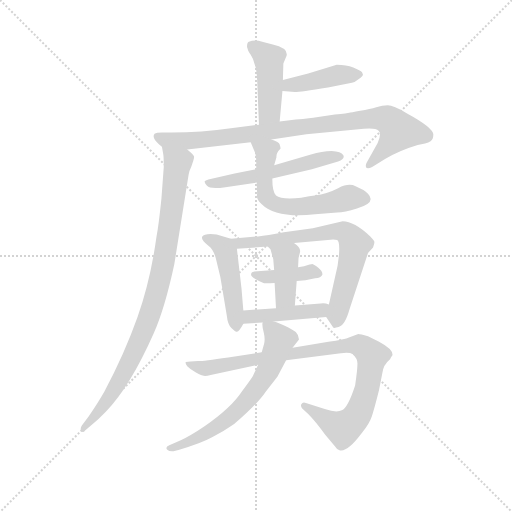
t = 0.00 s
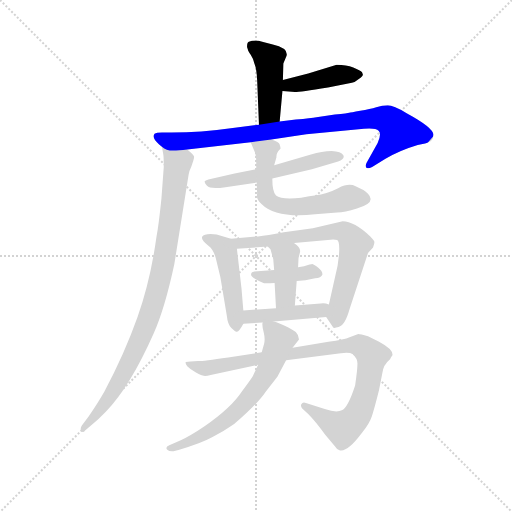
t = 1.97 s
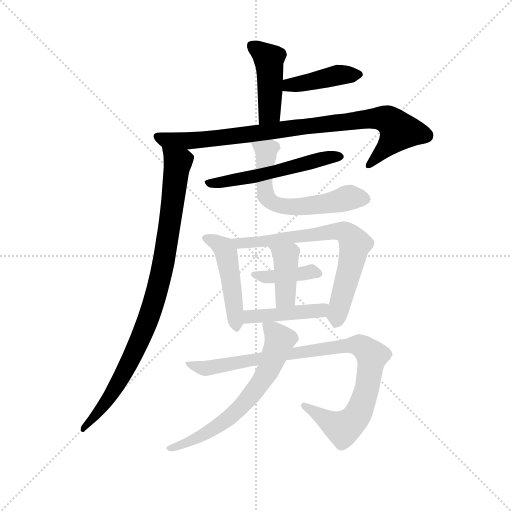
t = 3.94 s
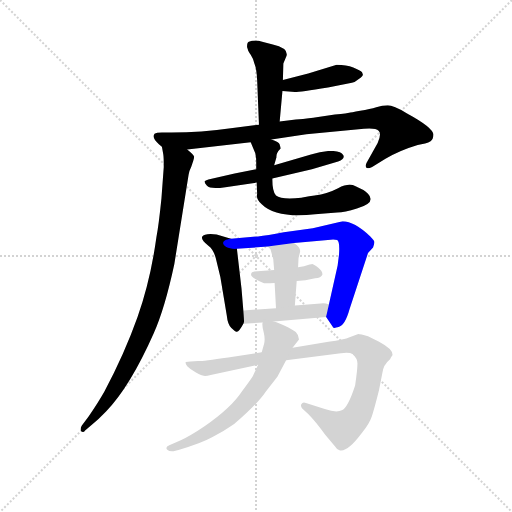
t = 5.92 s
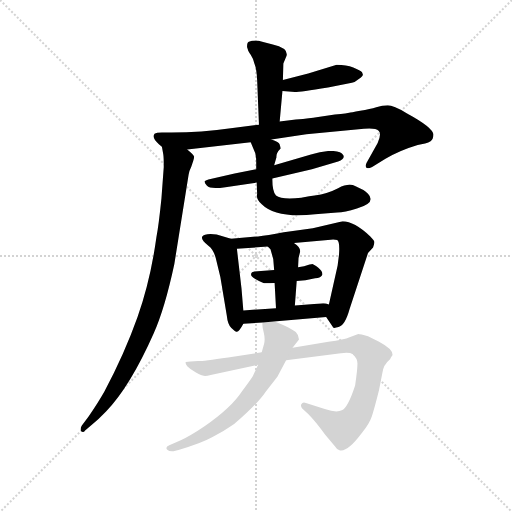
t = 7.89 s
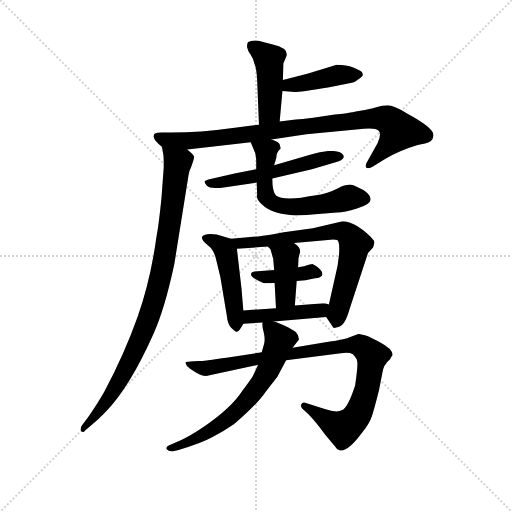
t = 9.86 s

The animated SVG that drew these frames (rendered in a browser with its animation timeline set to each time). Animation: 13 CSS @keyframes rules; one cycle of 9.86 s.

<svg version="1.1" viewBox="0 0 1024 1024" xmlns="http://www.w3.org/2000/svg">
  <g stroke="lightgray" stroke-dasharray="1,1" stroke-width="1" transform="scale(4, 4)">
    <line x1="0" y1="0" x2="256" y2="256"></line>
    <line x1="256" y1="0" x2="0" y2="256"></line>
    <line x1="128" y1="0" x2="128" y2="256"></line>
    <line x1="0" y1="128" x2="256" y2="128"></line>
  </g>
  <g transform="scale(0.92, -0.92) translate(60, -850)">
    <style type="text/css">
      
        @keyframes keyframes0 {
          from {
            stroke: blue;
            stroke-dashoffset: 440;
            stroke-width: 128;
          }
          59% {
            animation-timing-function: step-end;
            stroke: blue;
            stroke-dashoffset: 0;
            stroke-width: 128;
          }
          to {
            stroke: black;
            stroke-width: 1024;
          }
        }
        #make-me-a-hanzi-animation-0 {
          animation: keyframes0 0.6080729166666666s both;
          animation-delay: 0s;
          animation-timing-function: linear;
        }
      
        @keyframes keyframes1 {
          from {
            stroke: blue;
            stroke-dashoffset: 420;
            stroke-width: 128;
          }
          58% {
            animation-timing-function: step-end;
            stroke: blue;
            stroke-dashoffset: 0;
            stroke-width: 128;
          }
          to {
            stroke: black;
            stroke-width: 1024;
          }
        }
        #make-me-a-hanzi-animation-1 {
          animation: keyframes1 0.591796875s both;
          animation-delay: 0.6080729166666666s;
          animation-timing-function: linear;
        }
      
        @keyframes keyframes2 {
          from {
            stroke: blue;
            stroke-dashoffset: 897;
            stroke-width: 128;
          }
          74% {
            animation-timing-function: step-end;
            stroke: blue;
            stroke-dashoffset: 0;
            stroke-width: 128;
          }
          to {
            stroke: black;
            stroke-width: 1024;
          }
        }
        #make-me-a-hanzi-animation-2 {
          animation: keyframes2 0.97998046875s both;
          animation-delay: 1.1998697916666665s;
          animation-timing-function: linear;
        }
      
        @keyframes keyframes3 {
          from {
            stroke: blue;
            stroke-dashoffset: 923;
            stroke-width: 128;
          }
          75% {
            animation-timing-function: step-end;
            stroke: blue;
            stroke-dashoffset: 0;
            stroke-width: 128;
          }
          to {
            stroke: black;
            stroke-width: 1024;
          }
        }
        #make-me-a-hanzi-animation-3 {
          animation: keyframes3 1.0011393229166667s both;
          animation-delay: 2.1798502604166665s;
          animation-timing-function: linear;
        }
      
        @keyframes keyframes4 {
          from {
            stroke: blue;
            stroke-dashoffset: 547;
            stroke-width: 128;
          }
          64% {
            animation-timing-function: step-end;
            stroke: blue;
            stroke-dashoffset: 0;
            stroke-width: 128;
          }
          to {
            stroke: black;
            stroke-width: 1024;
          }
        }
        #make-me-a-hanzi-animation-4 {
          animation: keyframes4 0.6951497395833334s both;
          animation-delay: 3.180989583333333s;
          animation-timing-function: linear;
        }
      
        @keyframes keyframes5 {
          from {
            stroke: blue;
            stroke-dashoffset: 608;
            stroke-width: 128;
          }
          66% {
            animation-timing-function: step-end;
            stroke: blue;
            stroke-dashoffset: 0;
            stroke-width: 128;
          }
          to {
            stroke: black;
            stroke-width: 1024;
          }
        }
        #make-me-a-hanzi-animation-5 {
          animation: keyframes5 0.7447916666666666s both;
          animation-delay: 3.8761393229166665s;
          animation-timing-function: linear;
        }
      
        @keyframes keyframes6 {
          from {
            stroke: blue;
            stroke-dashoffset: 470;
            stroke-width: 128;
          }
          60% {
            animation-timing-function: step-end;
            stroke: blue;
            stroke-dashoffset: 0;
            stroke-width: 128;
          }
          to {
            stroke: black;
            stroke-width: 1024;
          }
        }
        #make-me-a-hanzi-animation-6 {
          animation: keyframes6 0.6324869791666666s both;
          animation-delay: 4.620930989583333s;
          animation-timing-function: linear;
        }
      
        @keyframes keyframes7 {
          from {
            stroke: blue;
            stroke-dashoffset: 705;
            stroke-width: 128;
          }
          70% {
            animation-timing-function: step-end;
            stroke: blue;
            stroke-dashoffset: 0;
            stroke-width: 128;
          }
          to {
            stroke: black;
            stroke-width: 1024;
          }
        }
        #make-me-a-hanzi-animation-7 {
          animation: keyframes7 0.82373046875s both;
          animation-delay: 5.25341796875s;
          animation-timing-function: linear;
        }
      
        @keyframes keyframes8 {
          from {
            stroke: blue;
            stroke-dashoffset: 397;
            stroke-width: 128;
          }
          56% {
            animation-timing-function: step-end;
            stroke: blue;
            stroke-dashoffset: 0;
            stroke-width: 128;
          }
          to {
            stroke: black;
            stroke-width: 1024;
          }
        }
        #make-me-a-hanzi-animation-8 {
          animation: keyframes8 0.5730794270833334s both;
          animation-delay: 6.0771484375s;
          animation-timing-function: linear;
        }
      
        @keyframes keyframes9 {
          from {
            stroke: blue;
            stroke-dashoffset: 392;
            stroke-width: 128;
          }
          56% {
            animation-timing-function: step-end;
            stroke: blue;
            stroke-dashoffset: 0;
            stroke-width: 128;
          }
          to {
            stroke: black;
            stroke-width: 1024;
          }
        }
        #make-me-a-hanzi-animation-9 {
          animation: keyframes9 0.5690104166666666s both;
          animation-delay: 6.650227864583333s;
          animation-timing-function: linear;
        }
      
        @keyframes keyframes10 {
          from {
            stroke: blue;
            stroke-dashoffset: 434;
            stroke-width: 128;
          }
          59% {
            animation-timing-function: step-end;
            stroke: blue;
            stroke-dashoffset: 0;
            stroke-width: 128;
          }
          to {
            stroke: black;
            stroke-width: 1024;
          }
        }
        #make-me-a-hanzi-animation-10 {
          animation: keyframes10 0.6031901041666666s both;
          animation-delay: 7.21923828125s;
          animation-timing-function: linear;
        }
      
        @keyframes keyframes11 {
          from {
            stroke: blue;
            stroke-dashoffset: 944;
            stroke-width: 128;
          }
          75% {
            animation-timing-function: step-end;
            stroke: blue;
            stroke-dashoffset: 0;
            stroke-width: 128;
          }
          to {
            stroke: black;
            stroke-width: 1024;
          }
        }
        #make-me-a-hanzi-animation-11 {
          animation: keyframes11 1.0182291666666667s both;
          animation-delay: 7.822428385416667s;
          animation-timing-function: linear;
        }
      
        @keyframes keyframes12 {
          from {
            stroke: blue;
            stroke-dashoffset: 652;
            stroke-width: 128;
          }
          68% {
            animation-timing-function: step-end;
            stroke: blue;
            stroke-dashoffset: 0;
            stroke-width: 128;
          }
          to {
            stroke: black;
            stroke-width: 1024;
          }
        }
        #make-me-a-hanzi-animation-12 {
          animation: keyframes12 0.7805989583333334s both;
          animation-delay: 8.840657552083334s;
          animation-timing-function: linear;
        }
      
    </style>
    
      <path d="M 548 586 L 554 652 L 555 676 L 556 712 L 563 729 Q 567 745 533 753 L 510 759 Q 494 765 481 759 Q 477 758 477 748 L 479 742 Q 479 740 485 731 Q 491 722 493 712 Q 498 700 499 676 L 503 579 C 504 549 545 556 548 586 Z" fill="lightgray"></path>
    
      <path d="M 554 652 L 581 650 Q 592 650 653 660 L 705 670 Q 712 671 720 678 Q 729 684 729 688 L 727 693 Q 724 696 708 703 Q 693 709 672 709 L 610 690 L 555 676 C 526 669 524 654 554 652 Z" fill="lightgray"></path>
    
      <path d="M 347 525 L 485 541 L 530 547 L 606 558 L 731 570 Q 757 572 763 566 Q 770 560 761 539 L 737 496 Q 734 490 736 486 Q 739 482 749 487 L 778 505 Q 808 523 848 535 L 864 538 Q 872 540 876 543 Q 882 547 882 557 Q 883 572 824 604 Q 795 621 783 621 Q 771 621 758 617 Q 745 613 723 609 Q 702 605 699 605 Q 697 604 668 601 L 628 595 Q 617 593 583 590 L 548 586 L 503 579 L 446 572 Q 376 562 313 562 L 292 562 Q 280 562 276 559 Q 269 551 286 536 L 292 531 C 303 520 317 522 347 525 Z" fill="lightgray"></path>
    
      <path d="M 292 531 L 295 514 Q 296 509 296 487 L 291 419 Q 285 360 280 334 Q 267 240 239 161 Q 211 82 167 -1 Q 154 -24 133 -55 L 118 -75 Q 114 -81 116 -87 Q 121 -92 125 -86 L 139 -74 Q 154 -62 171 -44 Q 223 10 274 125 Q 298 178 319 276 L 350 470 Q 351 478 356 488 L 360 500 Q 362 506 362 509 Q 363 512 347 525 C 326 546 287 561 292 531 Z" fill="lightgray"></path>
    
      <path d="M 497 482 L 450 473 L 393 460 Q 386 458 385 456 Q 384 453 390 446 Q 397 438 430 443 L 498 453 L 532 462 L 618 482 L 675 499 Q 691 505 686 513 Q 682 521 661 522 Q 640 522 616 514 L 536 491 L 497 482 Z" fill="lightgray"></path>
    
      <path d="M 485 541 L 495 517 Q 497 508 497 498 L 497 482 L 498 453 L 499 428 Q 496 418 509 406 Q 540 375 625 384 L 673 388 Q 689 389 716 397 Q 759 409 740 429 Q 734 435 730 437 L 713 445 Q 699 453 675 441 Q 652 429 624 425 Q 597 421 595 420 Q 552 415 540 425 Q 532 433 532 462 L 536 491 L 541 508 Q 540 517 550 527 Q 550 529 548 536 Q 547 542 530 547 C 502 558 474 569 485 541 Z" fill="lightgray"></path>
    
      <path d="M 469 175 L 465 223 L 455 309 C 453 328 453 328 442 331 L 411 340 Q 401 342 391 341 Q 366 337 393 316 Q 404 308 409 289 L 419 248 L 433 164 Q 435 144 443 137 Q 451 129 454 129 Q 459 127 469 146 C 471 150 471 150 469 175 Z" fill="lightgray"></path>
    
      <path d="M 579 322 L 659 329 Q 667 330 673 328 Q 679 325 677 297 L 674 273 L 655 188 C 649 161 649 161 649 161 L 663 140 Q 663 135 676 139 Q 690 142 700 178 L 740 300 L 751 312 Q 754 320 754 324 Q 754 327 745 336 Q 710 369 685 369 L 620 354 L 557 345 Q 520 338 501 336 L 442 331 C 412 328 425 307 455 309 L 522 314 L 579 322 Z" fill="lightgray"></path>
    
      <path d="M 641 253 Q 641 261 632 268 Q 623 275 619 276 Q 616 276 601 271 L 588 269 L 536 263 L 493 260 Q 489 259 488 258 Q 481 251 496 243 Q 511 234 518 234 Q 526 234 537 235 L 585 239 L 604 241 L 625 245 Q 638 245 641 253 Z" fill="lightgray"></path>
    
      <path d="M 588 269 L 589 289 L 592 301 Q 595 312 579 322 C 554 339 501 335 522 314 L 528 308 L 534 287 L 536 263 L 537 235 L 540 180 C 542 150 579 156 581 186 L 585 239 L 588 269 Z" fill="lightgray"></path>
    
      <path d="M 655 188 Q 645 192 637 190 L 581 186 L 540 180 L 469 175 C 439 173 439 144 469 146 L 511 149 L 535 151 L 649 161 C 679 164 684 179 655 188 Z" fill="lightgray"></path>
    
      <path d="M 509 84 L 436 73 Q 382 65 371 65 L 354 64 Q 346 64 344 63 Q 342 61 347 54 Q 354 47 366 40 Q 379 33 383 33 Q 388 32 398 35 L 501 57 L 562 67 L 681 82 Q 699 85 707 80 Q 718 70 717 58 Q 717 46 712 12 Q 696 -37 683 -42 Q 671 -48 646 -39 L 605 -26 Q 598 -23 595 -29 Q 593 -33 597 -38 L 610 -50 Q 625 -65 647 -95 L 668 -120 Q 673 -128 678 -129 Q 695 -134 727 -91 Q 743 -71 748 -56 Q 753 -42 764 2 L 771 38 Q 773 57 788 69 Q 792 77 793 77 Q 796 90 764 107 L 740 119 Q 723 124 719 124 L 700 117 Q 689 112 654 107 L 576 94 L 509 84 Z" fill="lightgray"></path>
    
      <path d="M 511 149 Q 509 144 513 129 Q 517 113 514 102 L 509 84 L 501 57 L 490 33 Q 487 27 460 -9 Q 433 -45 369 -87 Q 340 -105 328 -109 L 308 -118 Q 299 -122 303 -127 Q 308 -132 317 -131 L 328 -128 Q 377 -114 402 -100 Q 428 -87 449 -72 Q 501 -27 518 -1 L 543 31 L 562 67 L 576 94 L 590 112 Q 590 121 583 128 Q 576 134 559 142 Q 543 149 535 151 C 511 159 511 159 511 149 Z" fill="lightgray"></path>
    
    
      <clipPath id="make-me-a-hanzi-clip-0">
        <path d="M 548 586 L 554 652 L 555 676 L 556 712 L 563 729 Q 567 745 533 753 L 510 759 Q 494 765 481 759 Q 477 758 477 748 L 479 742 Q 479 740 485 731 Q 491 722 493 712 Q 498 700 499 676 L 503 579 C 504 549 545 556 548 586 Z"></path>
      </clipPath>
      <path clip-path="url(#make-me-a-hanzi-clip-0)" d="M 490 749 L 525 717 L 526 607 L 510 586" fill="none" id="make-me-a-hanzi-animation-0" stroke-dasharray="312 624" stroke-linecap="round"></path>
    
      <clipPath id="make-me-a-hanzi-clip-1">
        <path d="M 554 652 L 581 650 Q 592 650 653 660 L 705 670 Q 712 671 720 678 Q 729 684 729 688 L 727 693 Q 724 696 708 703 Q 693 709 672 709 L 610 690 L 555 676 C 526 669 524 654 554 652 Z"></path>
      </clipPath>
      <path clip-path="url(#make-me-a-hanzi-clip-1)" d="M 561 658 L 569 665 L 672 686 L 720 687" fill="none" id="make-me-a-hanzi-animation-1" stroke-dasharray="292 584" stroke-linecap="round"></path>
    
      <clipPath id="make-me-a-hanzi-clip-2">
        <path d="M 347 525 L 485 541 L 530 547 L 606 558 L 731 570 Q 757 572 763 566 Q 770 560 761 539 L 737 496 Q 734 490 736 486 Q 739 482 749 487 L 778 505 Q 808 523 848 535 L 864 538 Q 872 540 876 543 Q 882 547 882 557 Q 883 572 824 604 Q 795 621 783 621 Q 771 621 758 617 Q 745 613 723 609 Q 702 605 699 605 Q 697 604 668 601 L 628 595 Q 617 593 583 590 L 548 586 L 503 579 L 446 572 Q 376 562 313 562 L 292 562 Q 280 562 276 559 Q 269 551 286 536 L 292 531 C 303 520 317 522 347 525 Z"></path>
      </clipPath>
      <path clip-path="url(#make-me-a-hanzi-clip-2)" d="M 281 554 L 301 545 L 342 543 L 734 591 L 782 590 L 807 565 L 742 490" fill="none" id="make-me-a-hanzi-animation-2" stroke-dasharray="769 1538" stroke-linecap="round"></path>
    
      <clipPath id="make-me-a-hanzi-clip-3">
        <path d="M 292 531 L 295 514 Q 296 509 296 487 L 291 419 Q 285 360 280 334 Q 267 240 239 161 Q 211 82 167 -1 Q 154 -24 133 -55 L 118 -75 Q 114 -81 116 -87 Q 121 -92 125 -86 L 139 -74 Q 154 -62 171 -44 Q 223 10 274 125 Q 298 178 319 276 L 350 470 Q 351 478 356 488 L 360 500 Q 362 506 362 509 Q 363 512 347 525 C 326 546 287 561 292 531 Z"></path>
      </clipPath>
      <path clip-path="url(#make-me-a-hanzi-clip-3)" d="M 299 528 L 326 495 L 286 235 L 251 125 L 214 48 L 172 -22 L 120 -81" fill="none" id="make-me-a-hanzi-animation-3" stroke-dasharray="795 1590" stroke-linecap="round"></path>
    
      <clipPath id="make-me-a-hanzi-clip-4">
        <path d="M 497 482 L 450 473 L 393 460 Q 386 458 385 456 Q 384 453 390 446 Q 397 438 430 443 L 498 453 L 532 462 L 618 482 L 675 499 Q 691 505 686 513 Q 682 521 661 522 Q 640 522 616 514 L 536 491 L 497 482 Z"></path>
      </clipPath>
      <path clip-path="url(#make-me-a-hanzi-clip-4)" d="M 392 453 L 512 470 L 642 506 L 677 510" fill="none" id="make-me-a-hanzi-animation-4" stroke-dasharray="419 838" stroke-linecap="round"></path>
    
      <clipPath id="make-me-a-hanzi-clip-5">
        <path d="M 485 541 L 495 517 Q 497 508 497 498 L 497 482 L 498 453 L 499 428 Q 496 418 509 406 Q 540 375 625 384 L 673 388 Q 689 389 716 397 Q 759 409 740 429 Q 734 435 730 437 L 713 445 Q 699 453 675 441 Q 652 429 624 425 Q 597 421 595 420 Q 552 415 540 425 Q 532 433 532 462 L 536 491 L 541 508 Q 540 517 550 527 Q 550 529 548 536 Q 547 542 530 547 C 502 558 474 569 485 541 Z"></path>
      </clipPath>
      <path clip-path="url(#make-me-a-hanzi-clip-5)" d="M 493 537 L 519 521 L 515 447 L 519 423 L 531 410 L 595 400 L 707 421 L 733 418" fill="none" id="make-me-a-hanzi-animation-5" stroke-dasharray="480 960" stroke-linecap="round"></path>
    
      <clipPath id="make-me-a-hanzi-clip-6">
        <path d="M 469 175 L 465 223 L 455 309 C 453 328 453 328 442 331 L 411 340 Q 401 342 391 341 Q 366 337 393 316 Q 404 308 409 289 L 419 248 L 433 164 Q 435 144 443 137 Q 451 129 454 129 Q 459 127 469 146 C 471 150 471 150 469 175 Z"></path>
      </clipPath>
      <path clip-path="url(#make-me-a-hanzi-clip-6)" d="M 391 328 L 421 316 L 432 299 L 453 139" fill="none" id="make-me-a-hanzi-animation-6" stroke-dasharray="342 684" stroke-linecap="round"></path>
    
      <clipPath id="make-me-a-hanzi-clip-7">
        <path d="M 579 322 L 659 329 Q 667 330 673 328 Q 679 325 677 297 L 674 273 L 655 188 C 649 161 649 161 649 161 L 663 140 Q 663 135 676 139 Q 690 142 700 178 L 740 300 L 751 312 Q 754 320 754 324 Q 754 327 745 336 Q 710 369 685 369 L 620 354 L 557 345 Q 520 338 501 336 L 442 331 C 412 328 425 307 455 309 L 522 314 L 579 322 Z"></path>
      </clipPath>
      <path clip-path="url(#make-me-a-hanzi-clip-7)" d="M 450 328 L 461 320 L 656 346 L 693 343 L 712 320 L 671 153" fill="none" id="make-me-a-hanzi-animation-7" stroke-dasharray="577 1154" stroke-linecap="round"></path>
    
      <clipPath id="make-me-a-hanzi-clip-8">
        <path d="M 641 253 Q 641 261 632 268 Q 623 275 619 276 Q 616 276 601 271 L 588 269 L 536 263 L 493 260 Q 489 259 488 258 Q 481 251 496 243 Q 511 234 518 234 Q 526 234 537 235 L 585 239 L 604 241 L 625 245 Q 638 245 641 253 Z"></path>
      </clipPath>
      <path clip-path="url(#make-me-a-hanzi-clip-8)" d="M 493 253 L 522 248 L 611 259 L 633 255" fill="none" id="make-me-a-hanzi-animation-8" stroke-dasharray="269 538" stroke-linecap="round"></path>
    
      <clipPath id="make-me-a-hanzi-clip-9">
        <path d="M 588 269 L 589 289 L 592 301 Q 595 312 579 322 C 554 339 501 335 522 314 L 528 308 L 534 287 L 536 263 L 537 235 L 540 180 C 542 150 579 156 581 186 L 585 239 L 588 269 Z"></path>
      </clipPath>
      <path clip-path="url(#make-me-a-hanzi-clip-9)" d="M 539 305 L 561 292 L 561 205 L 546 187" fill="none" id="make-me-a-hanzi-animation-9" stroke-dasharray="264 528" stroke-linecap="round"></path>
    
      <clipPath id="make-me-a-hanzi-clip-10">
        <path d="M 655 188 Q 645 192 637 190 L 581 186 L 540 180 L 469 175 C 439 173 439 144 469 146 L 511 149 L 535 151 L 649 161 C 679 164 684 179 655 188 Z"></path>
      </clipPath>
      <path clip-path="url(#make-me-a-hanzi-clip-10)" d="M 476 153 L 483 161 L 626 173 L 648 182" fill="none" id="make-me-a-hanzi-animation-10" stroke-dasharray="306 612" stroke-linecap="round"></path>
    
      <clipPath id="make-me-a-hanzi-clip-11">
        <path d="M 509 84 L 436 73 Q 382 65 371 65 L 354 64 Q 346 64 344 63 Q 342 61 347 54 Q 354 47 366 40 Q 379 33 383 33 Q 388 32 398 35 L 501 57 L 562 67 L 681 82 Q 699 85 707 80 Q 718 70 717 58 Q 717 46 712 12 Q 696 -37 683 -42 Q 671 -48 646 -39 L 605 -26 Q 598 -23 595 -29 Q 593 -33 597 -38 L 610 -50 Q 625 -65 647 -95 L 668 -120 Q 673 -128 678 -129 Q 695 -134 727 -91 Q 743 -71 748 -56 Q 753 -42 764 2 L 771 38 Q 773 57 788 69 Q 792 77 793 77 Q 796 90 764 107 L 740 119 Q 723 124 719 124 L 700 117 Q 689 112 654 107 L 576 94 L 509 84 Z"></path>
      </clipPath>
      <path clip-path="url(#make-me-a-hanzi-clip-11)" d="M 349 60 L 388 49 L 700 100 L 727 97 L 749 76 L 731 -19 L 714 -57 L 692 -78 L 686 -81 L 663 -72 L 601 -32" fill="none" id="make-me-a-hanzi-animation-11" stroke-dasharray="816 1632" stroke-linecap="round"></path>
    
      <clipPath id="make-me-a-hanzi-clip-12">
        <path d="M 511 149 Q 509 144 513 129 Q 517 113 514 102 L 509 84 L 501 57 L 490 33 Q 487 27 460 -9 Q 433 -45 369 -87 Q 340 -105 328 -109 L 308 -118 Q 299 -122 303 -127 Q 308 -132 317 -131 L 328 -128 Q 377 -114 402 -100 Q 428 -87 449 -72 Q 501 -27 518 -1 L 543 31 L 562 67 L 576 94 L 590 112 Q 590 121 583 128 Q 576 134 559 142 Q 543 149 535 151 C 511 159 511 159 511 149 Z"></path>
      </clipPath>
      <path clip-path="url(#make-me-a-hanzi-clip-12)" d="M 517 145 L 548 111 L 525 48 L 506 17 L 434 -62 L 380 -97 L 311 -126" fill="none" id="make-me-a-hanzi-animation-12" stroke-dasharray="524 1048" stroke-linecap="round"></path>
    
  </g>
</svg>
